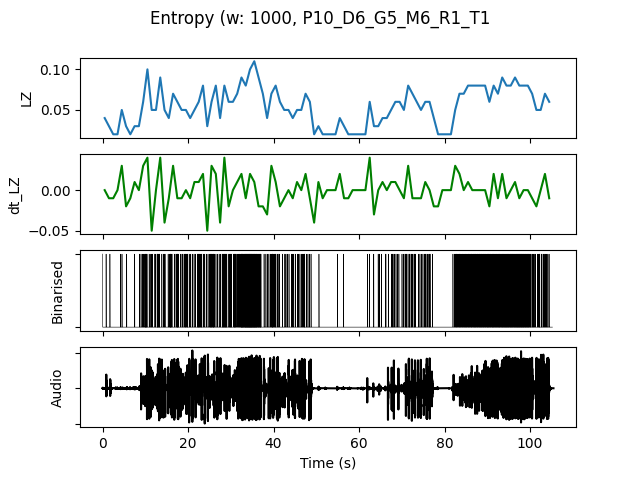

Source data for this figure (header and first rows):
, t0, LZ, dt_LZ, IOI, nCounts
0.0, 0.0, 0.03986, 0.0, 0.5, 2
1.0, 1.0, 0.0299, -0.009966, 1.0, 1
2.0, 2.0, 0.01993, -0.009966, 0.0, 0
3.0, 3.0, 0.01993, 0.0, 0.0, 0
4.0, 4.0, 0.04983, 0.0299, 0.5, 2
5.0, 5.0, 0.0299, -0.01993, 1.0, 1
6.0, 6.0, 0.01993, -0.009966, 0.0, 0
7.0, 7.0, 0.0299, 0.009966, 1.0, 1
8.0, 8.0, 0.0299, 0.0, 1.0, 1
9.0, 9.0, 0.05979, 0.0299, 0.25, 4
10.0, 10.0, 0.09966, 0.03986, 0.1667, 6
11.0, 11.0, 0.04983, -0.04983, 0.3333, 3
12.0, 12.0, 0.04983, 0.0, 0.25, 4
13.0, 13.0, 0.08969, 0.03986, 0.2, 5
14.0, 14.0, 0.04983, -0.03986, 0.3333, 3
15.0, 15.0, 0.03986, -0.009966, 0.25, 4
16.0, 16.0, 0.06976, 0.0299, 0.25, 4
17.0, 17.0, 0.05979, -0.009966, 0.1667, 6
18.0, 18.0, 0.04983, -0.009966, 0.3333, 3
19.0, 19.0, 0.04983, 0.0, 0.1667, 6
20.0, 20.0, 0.03986, -0.009966, 0.5, 2
21.0, 21.0, 0.04983, 0.009966, 0.3333, 3
22.0, 22.0, 0.05979, 0.009966, 0.1667, 6
23.0, 23.0, 0.07973, 0.01993, 0.2, 5
24.0, 24.0, 0.0299, -0.04983, 0.5, 2
25.0, 25.0, 0.05979, 0.0299, 0.1429, 7
26.0, 26.0, 0.07973, 0.01993, 0.2, 5
27.0, 27.0, 0.03986, -0.03986, 0.5, 2
28.0, 28.0, 0.07973, 0.03986, 0.1111, 9
29.0, 29.0, 0.05979, -0.01993, 0.2, 5
30.0, 30.0, 0.05979, 0.0, 0.2, 5
31.0, 31.0, 0.06976, 0.009966, 0.2, 5
32.0, 32.0, 0.08969, 0.01993, 0.1, 10
33.0, 33.0, 0.07973, -0.009966, 0.1, 10
34.0, 34.0, 0.09966, 0.01993, 0.08333, 12
35.0, 35.0, 0.1096, 0.009966, 0.08333, 12
36.0, 36.0, 0.08969, -0.01993, 0.1111, 9
37.0, 37.0, 0.06976, -0.01993, 0.3333, 3
38.0, 38.0, 0.03986, -0.0299, 0.5, 2
39.0, 39.0, 0.06976, 0.0299, 0.1667, 6
40.0, 40.0, 0.07973, 0.009966, 0.2, 5
41.0, 41.0, 0.05979, -0.01993, 0.5, 2
42.0, 42.0, 0.04983, -0.009966, 0.5, 2
43.0, 43.0, 0.04983, 0.0, 0.3333, 3
44.0, 44.0, 0.03986, -0.009966, 0.3333, 3
45.0, 45.0, 0.04983, 0.009966, 0.3333, 3
46.0, 46.0, 0.04983, 0.0, 0.3333, 3
47.0, 47.0, 0.06976, 0.01993, 0.25, 4
48.0, 48.0, 0.05979, -0.009966, 0.3333, 3
49.0, 49.0, 0.01993, -0.03986, 0.0, 0
50.0, 50.0, 0.0299, 0.009966, 1.0, 1
51.0, 51.0, 0.01993, -0.009966, 0.0, 0
52.0, 52.0, 0.01993, 0.0, 0.0, 0
53.0, 53.0, 0.01993, 0.0, 0.0, 0
54.0, 54.0, 0.01993, 0.0, 0.0, 0
55.0, 55.0, 0.03986, 0.01993, 1.0, 1
56.0, 56.0, 0.0299, -0.009966, 1.0, 1
57.0, 57.0, 0.01993, -0.009966, 0.0, 0
58.0, 58.0, 0.01993, 0.0, 0.0, 0
59.0, 59.0, 0.01993, 0.0, 0.0, 0
... 45 more rows
